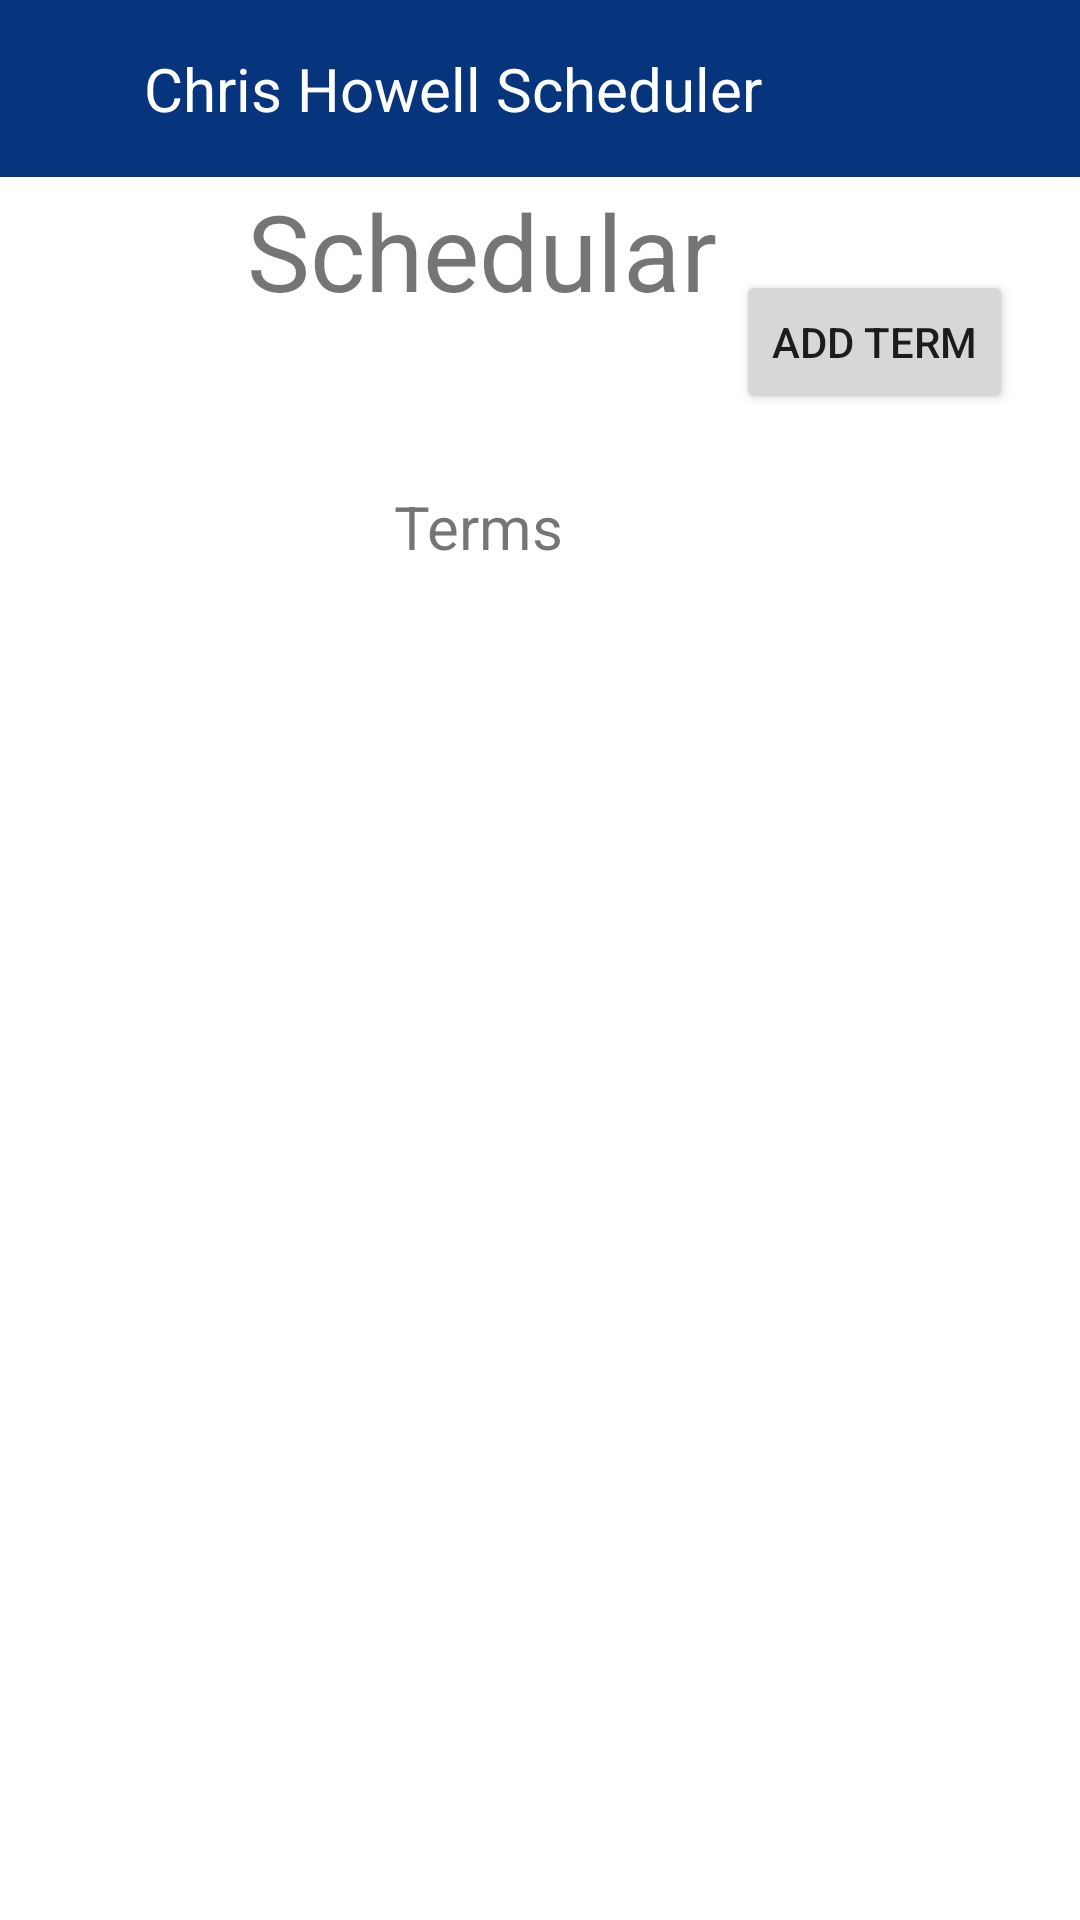

Here is an Android app screen rendered from its layout file. Give the layout XML and the strings, colors and styles it references.
<!-- AndroidManifest.xml: application theme Theme.ChrisHowellStudentSchedulerApp -->
<!-- res/layout/activity_main.xml -->
<?xml version="1.0" encoding="utf-8"?>
<ScrollView xmlns:android="http://schemas.android.com/apk/res/android"
    xmlns:app="http://schemas.android.com/apk/res-auto"
    xmlns:tools="http://schemas.android.com/tools"
    android:layout_width="match_parent"
    android:layout_height="match_parent">

    <androidx.constraintlayout.widget.ConstraintLayout
        android:id="@+id/lv_TermList"
        android:layout_width="match_parent"
        android:layout_height="match_parent"
        tools:context=".MainActivity">

        <include layout="@layout/toolbar2" />

        <TextView
            android:id="@+id/Schedularstring"
            android:layout_width="158dp"
            android:layout_height="78dp"
            android:layout_marginTop="60dp"
            android:autoSizeTextType="uniform"
            android:text="@string/Schedularstring"
            android:textSize="40sp"
            app:layout_constraintEnd_toEndOf="parent"
            app:layout_constraintEnd_toStartOf="@+id/btn_add_Term"
            app:layout_constraintHorizontal_bias="0.942"
            app:layout_constraintStart_toStartOf="parent"
            app:layout_constraintTop_toTopOf="parent" />

        <TextView
            android:id="@+id/header2"
            android:layout_width="81dp"
            android:layout_height="42dp"
            android:layout_marginTop="24dp"
            android:text="@string/header2"
            android:textSize="20sp"
            app:layout_constraintEnd_toEndOf="parent"
            app:layout_constraintHorizontal_bias="0.471"
            app:layout_constraintStart_toStartOf="parent"
            app:layout_constraintTop_toBottomOf="@+id/Schedularstring" />

        <Button
            android:id="@+id/btn_add_Term"
            android:layout_width="wrap_content"
            android:layout_height="wrap_content"
            android:text="@string/addtermbtn"
            app:layout_constraintBottom_toBottomOf="@+id/Schedularstring"
            app:layout_constraintEnd_toEndOf="parent"
            app:layout_constraintHorizontal_bias="0.916"
            app:layout_constraintStart_toStartOf="parent" />

        <androidx.recyclerview.widget.RecyclerView
            android:id="@+id/rv_Term_List"
            android:layout_width="wrap_content"
            android:layout_height="wrap_content"
            android:layout_marginTop="28dp"
            app:layout_constraintEnd_toEndOf="parent"
            app:layout_constraintHorizontal_bias="0.5"
            app:layout_constraintStart_toStartOf="parent"
            app:layout_constraintTop_toBottomOf="@+id/header2" />


    </androidx.constraintlayout.widget.ConstraintLayout>
</ScrollView>
<!-- res/layout/toolbar2.xml (included above) -->
<?xml version="1.0" encoding="utf-8"?>
<RelativeLayout xmlns:android="http://schemas.android.com/apk/res/android"
    android:layout_width="match_parent"
    android:layout_height="wrap_content"
    android:id="@+id/tb_toolbar2"
    android:background="#07357d">

    <RelativeLayout
        android:layout_width="match_parent"
        android:layout_height="wrap_content"
        android:padding="16dp">


        <TextView
            android:layout_width="wrap_content"
            android:layout_height="wrap_content"
            android:layout_alignParentStart="true"
            android:layout_marginStart="32dp"
            android:layout_centerVertical="true"
            android:text="@string/tbTitle"
            android:textColor="#ffffff"
            android:textSize="20sp" />

        <ImageView
            android:id="@+id/tb_menu_button"
            android:layout_width="wrap_content"
            android:layout_height="wrap_content"
            android:layout_centerVertical="true"
            android:layout_alignParentEnd="true"

            android:contentDescription="@string/cdMenubutton"
            android:src="@drawable/baseline_menu_24" />


    </RelativeLayout>

</RelativeLayout>
<!-- resources referenced by this layout -->
<resources>
  <string name="Schedularstring">Schedular</string>
  <string name="addtermbtn">Add Term</string>
  <string name="cdMenubutton">menu</string>
  <string name="header2">Terms</string>
  <string name="tbTitle">Chris Howell Scheduler</string>
  <style name="Theme.ChrisHowellStudentSchedulerApp" parent="Theme.MaterialComponents.DayNight.NoActionBar">
          
          <item name="colorPrimary">@color/purple_500</item>
          <item name="colorPrimaryVariant">@color/purple_700</item>
          <item name="colorOnPrimary">@color/white</item>
          
          <item name="colorSecondary">@color/teal_200</item>
          <item name="colorSecondaryVariant">@color/teal_700</item>
          <item name="colorOnSecondary">@color/black</item>
          
          <item name="android:statusBarColor">?attr/colorPrimaryVariant</item>
          
      </style>
  <!-- not gathered from this repository: default colours our renderer supplied (Android Studio template values) -->
  <color name="purple_500">#FF6200EE</color>
  <color name="purple_700">#FF3700B3</color>
  <color name="teal_200">#FF03DAC5</color>
  <color name="teal_700">#FF018786</color>
  <color name="black">#FF000000</color>
  <color name="white">#FFFFFFFF</color>
</resources>
